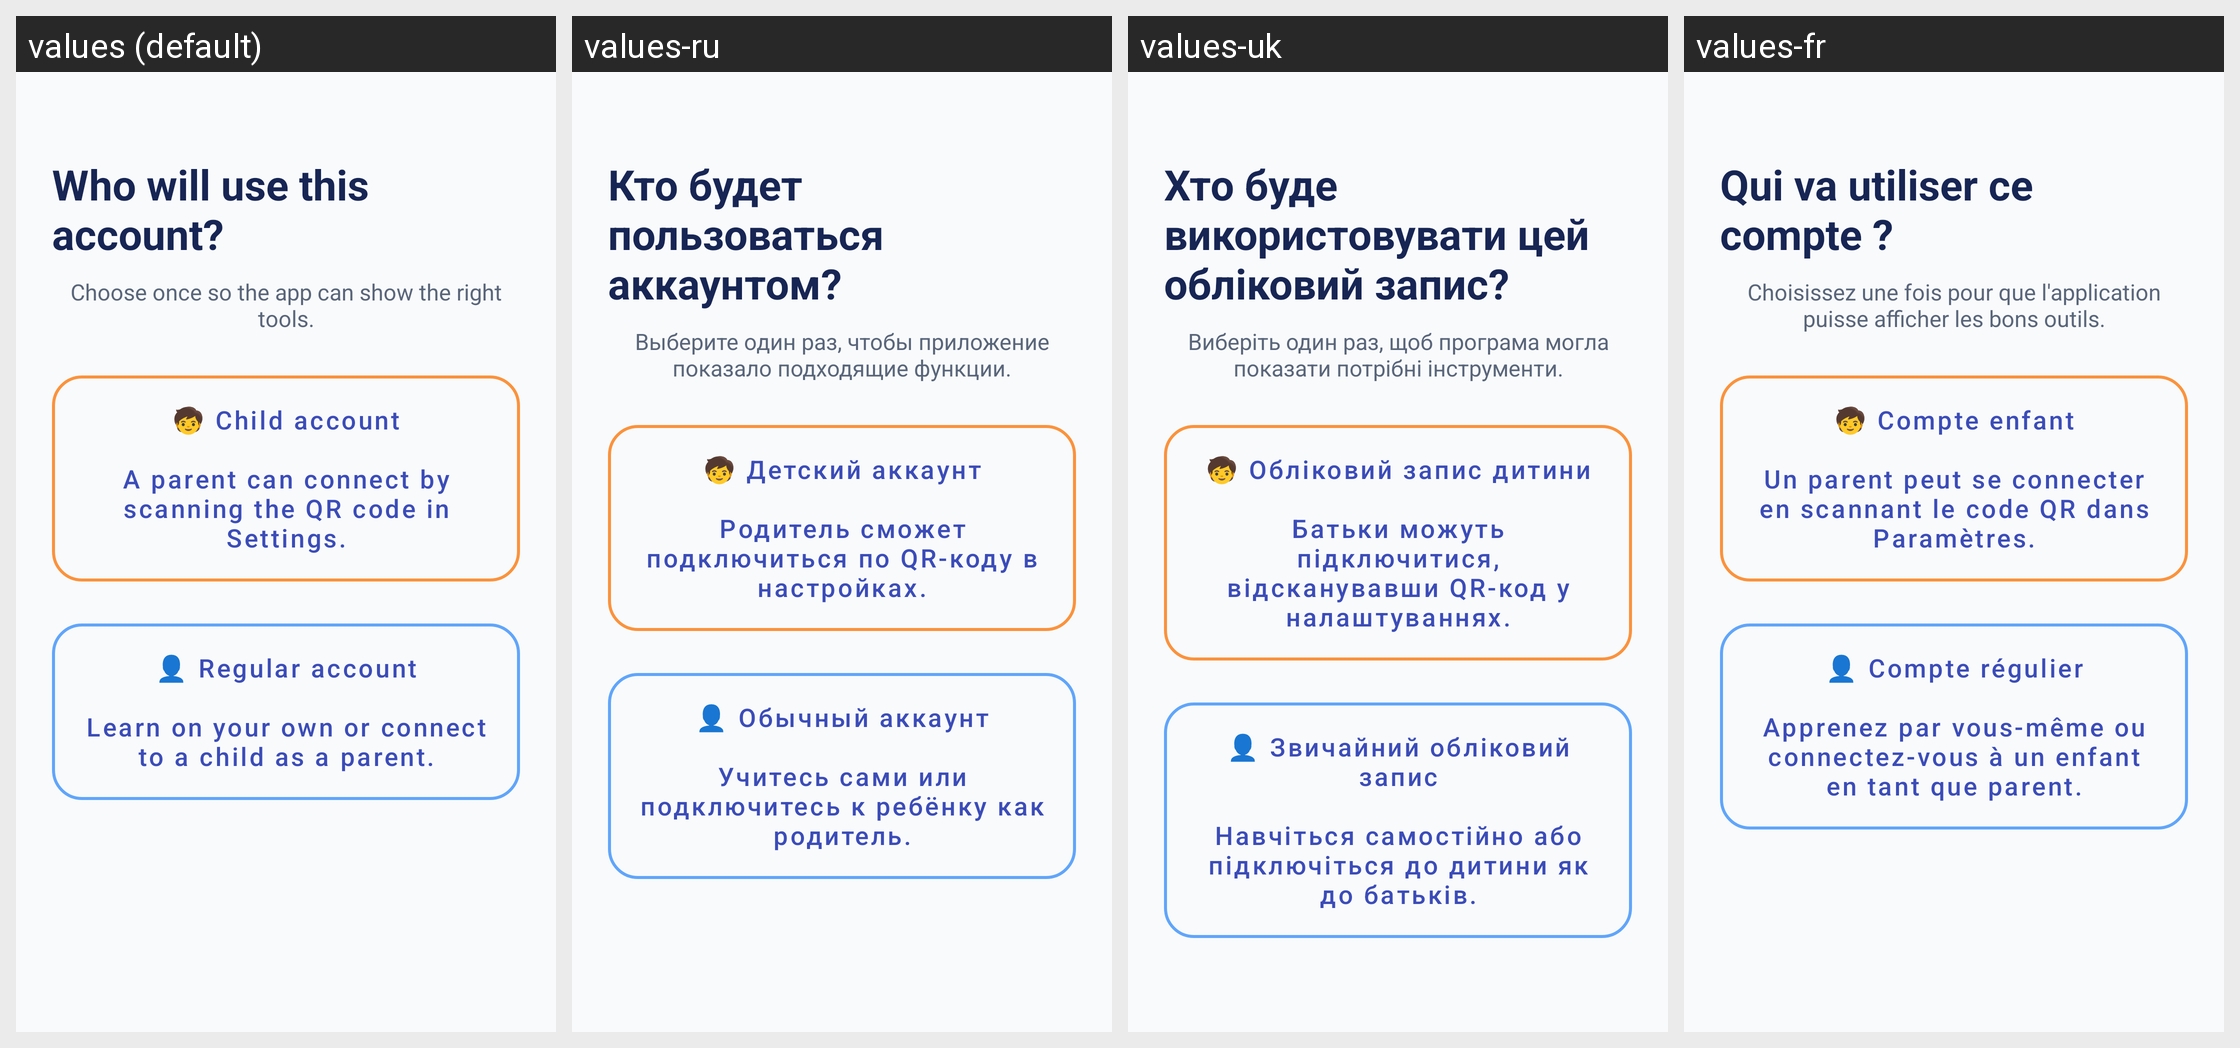

For this localized Android screen grid, give each drawn string resource with its value in every locale shown.
Android screen res/layout/fragment_account_type.xml rendered under 4 locales, left to right: values (default), values-ru, values-uk, values-fr. Device: Nexus 5 (rendered at 1080×1920; each locale shown at half size, 540×960, under a caption strip naming it); theme Theme.ParallelLingvoApp.
Other locales in the repository, not shown: values-de, values-es, values-it, values-nl, values-pl, values-pt.
Strings drawn on this screen, with the default value and each locale's value (text and hints the layout hard-codes, and strings that could not be matched under every locale, appear in the picture but are not listed):

account_type_title
  values: Who will use this account?
  values-ru: Кто будет пользоваться аккаунтом?
  values-uk: Хто буде використовувати цей обліковий запис?
  values-fr: Qui va utiliser ce compte ?

account_type_note
  values: Choose once so the app can show the right tools.
  values-ru: Выберите один раз, чтобы приложение показало подходящие функции.
  values-uk: Виберіть один раз, щоб програма могла показати потрібні інструменти.
  values-fr: Choisissez une fois pour que l'application puisse afficher les bons outils.

account_type_child_card
  values: 🧒 Child account
      
      A parent can connect by scanning the QR code in Settings.
  values-ru: 🧒 Детский аккаунт
      
      Родитель сможет подключиться по QR-коду в настройках.
  values-uk: 🧒 Обліковий запис дитини
      
      Батьки можуть підключитися, відсканувавши QR-код у налаштуваннях.
  values-fr: 🧒 Compte enfant
      
      Un parent peut se connecter en scannant le code QR dans Paramètres.

account_type_standard_card
  values: 👤 Regular account
      
      Learn on your own or connect to a child as a parent.
  values-ru: 👤 Обычный аккаунт
      
      Учитесь сами или подключитесь к ребёнку как родитель.
  values-uk: 👤 Звичайний обліковий запис
      
      Навчіться самостійно або підключіться до дитини як до батьків.
  values-fr: 👤 Compte régulier
      
      Apprenez par vous-même ou connectez-vous à un enfant en tant que parent.
